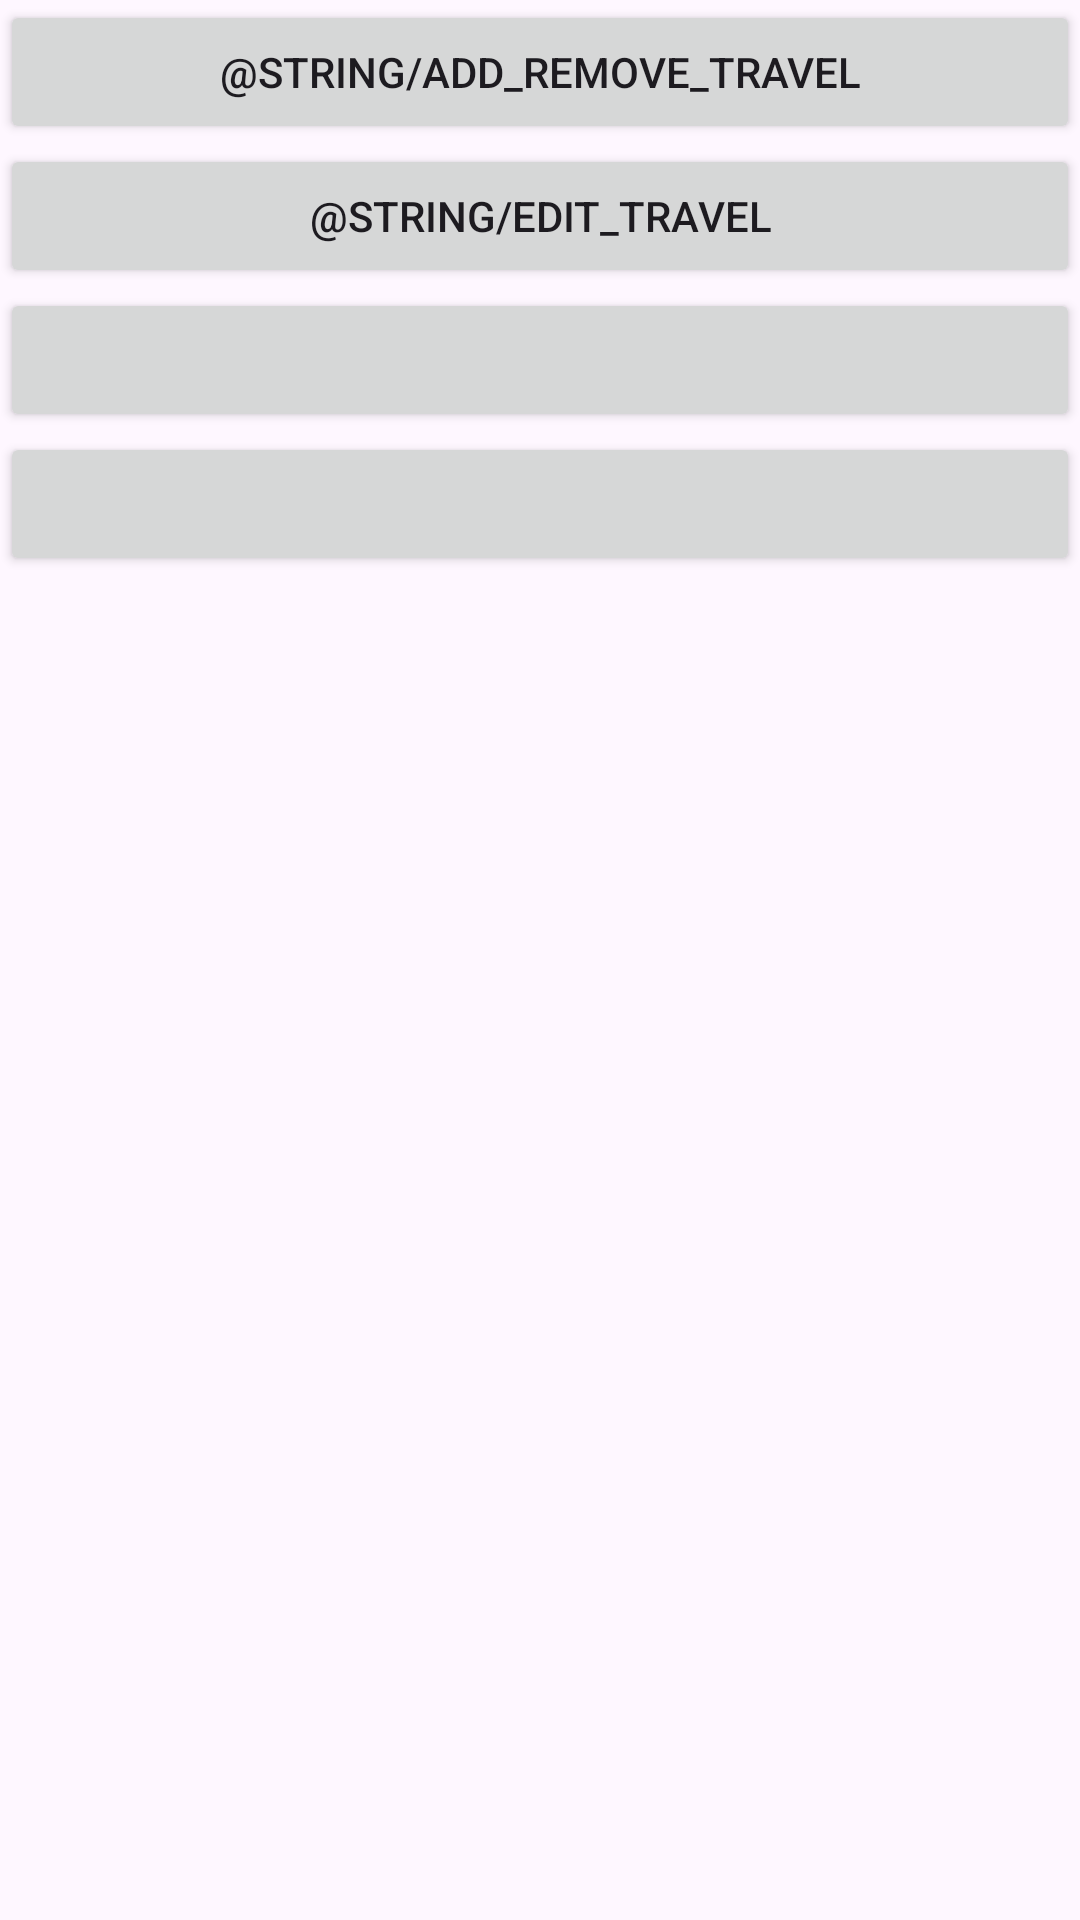

Write the Android layout XML for this screen, with the resource values it uses.
<!-- AndroidManifest.xml: application theme Theme.MyTravel -->
<!-- res/layout/activity_employee_panel.xml -->
<?xml version="1.0" encoding="utf-8"?>
<LinearLayout xmlns:android="http://schemas.android.com/apk/res/android"
    xmlns:tools="http://schemas.android.com/tools"
    android:orientation="vertical"
    android:layout_width="match_parent"
    android:layout_height="match_parent"
    tools:context=".EmployeePanelActivity">

    <Button
        android:id="@+id/AddRemoveTravel"
        android:layout_width="match_parent"
        android:layout_height="wrap_content"
        android:text="@string/add_remove_travel" />

    <Button
        android:id="@+id/EditTravel"
        android:layout_width="match_parent"
        android:layout_height="wrap_content"
        android:text="@string/edit_travel" />

    <Button
        android:id="@+id/button3"
        android:layout_width="match_parent"
        android:layout_height="wrap_content" />

    <Button
        android:id="@+id/button4"
        android:layout_width="match_parent"
        android:layout_height="wrap_content" />
</LinearLayout>
<!-- resources referenced by this layout -->
<resources>
  <style name="Theme.MyTravel" parent="Theme.Material3.DayNight.NoActionBar">
          
          <item name="colorPrimary">@color/purple_200</item>
          <item name="colorPrimaryVariant">@color/purple_700</item>
          <item name="colorOnPrimary">@color/black</item>
          
          <item name="colorSecondary">@color/purple_200</item>
          <item name="colorSecondaryVariant">@color/purple_700</item>
          <item name="colorOnSecondary">@color/black</item>
          
          <item name="android:statusBarColor">?attr/colorPrimaryVariant</item>
          
      </style>
  <color name="purple_200">#FFBB86FC</color>
  <color name="purple_700">#FF6200EE</color>
  <color name="black">#FF000000</color>
</resources>
